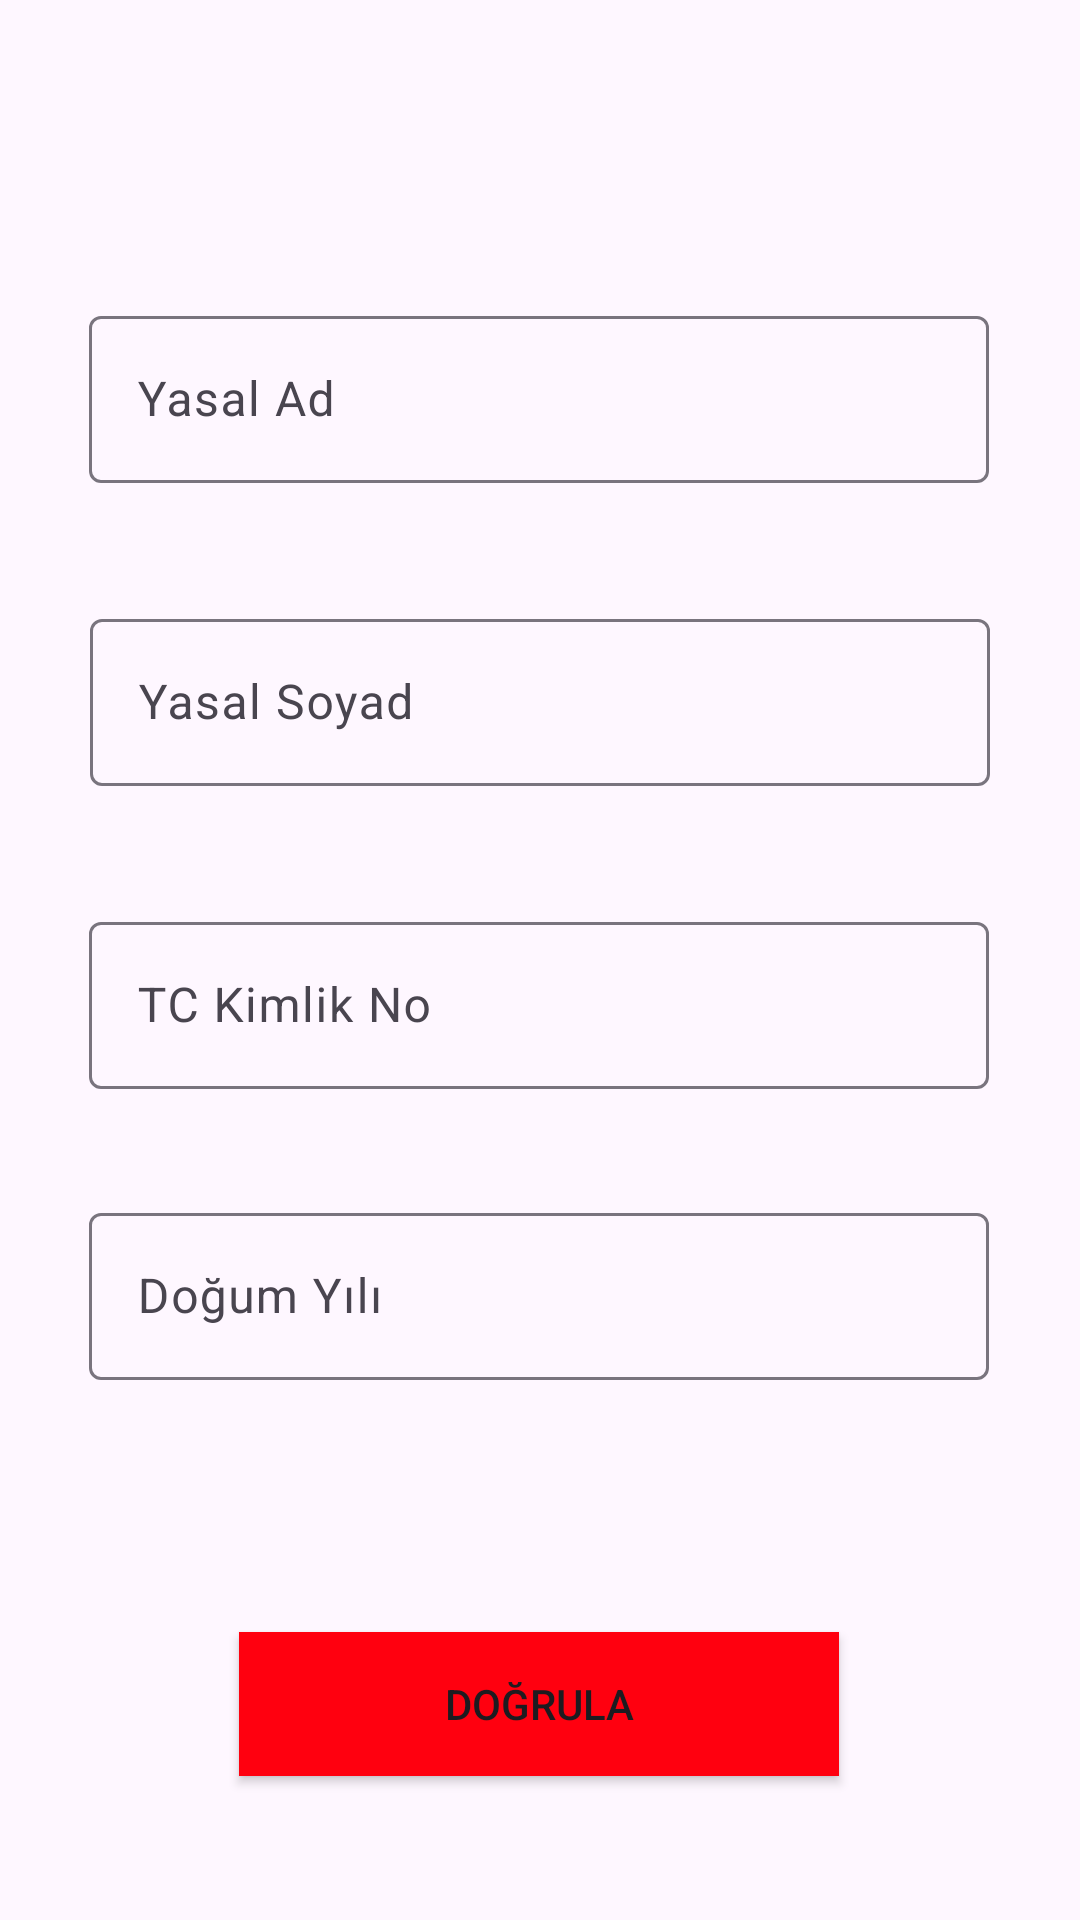

This screen was rendered from an Android layout file. Write that file and the resources it references.
<!-- AndroidManifest.xml: application theme Theme.TurkishIdentifiesControl -->
<!-- res/layout/activity_main.xml -->
<?xml version="1.0" encoding="utf-8"?>
<androidx.constraintlayout.widget.ConstraintLayout xmlns:android="http://schemas.android.com/apk/res/android"
    xmlns:app="http://schemas.android.com/apk/res-auto"
    xmlns:tools="http://schemas.android.com/tools"
    android:id="@+id/main"
    android:layout_width="match_parent"
    android:layout_height="match_parent"
    tools:context=".MainActivity">

    <com.google.android.material.textfield.TextInputLayout
        android:id="@+id/textInputLayout4"
        android:layout_width="300dp"
        android:layout_height="wrap_content"
        android:layout_marginTop="100dp"
        android:hint="Yasal Ad"
        android:inputType="text"
        app:layout_constraintEnd_toEndOf="parent"
        app:layout_constraintHorizontal_bias="0.495"
        app:layout_constraintStart_toStartOf="parent"
        app:layout_constraintTop_toTopOf="parent">

        <com.google.android.material.textfield.TextInputEditText
            android:id="@+id/textName"
            android:layout_width="match_parent"
            android:layout_height="wrap_content"
            android:inputType="text" />

    </com.google.android.material.textfield.TextInputLayout>

    <com.google.android.material.textfield.TextInputLayout
        android:id="@+id/textInputLayout2"
        android:layout_width="300dp"
        android:layout_height="wrap_content"
        android:layout_marginTop="40dp"
        android:hint="TC Kimlik No"
        android:inputType="number"
        app:layout_constraintEnd_toEndOf="parent"
        app:layout_constraintHorizontal_bias="0.495"
        app:layout_constraintStart_toStartOf="parent"
        app:layout_constraintTop_toBottomOf="@+id/textInputLayout">

        <com.google.android.material.textfield.TextInputEditText
            android:id="@+id/textIdentityNumber"
            android:layout_width="match_parent"
            android:layout_height="wrap_content"
            android:inputType="number" />

    </com.google.android.material.textfield.TextInputLayout>

    <com.google.android.material.textfield.TextInputLayout
        android:id="@+id/textInputLayout3"
        android:layout_width="300dp"
        android:layout_height="wrap_content"
        android:layout_marginTop="36dp"
        android:hint="Doğum Yılı"
        android:inputType="number"
        app:layout_constraintEnd_toEndOf="parent"
        app:layout_constraintHorizontal_bias="0.495"
        app:layout_constraintStart_toStartOf="parent"
        app:layout_constraintTop_toBottomOf="@+id/textInputLayout2">

        <com.google.android.material.textfield.TextInputEditText
            android:id="@+id/textBirthYear"
            android:layout_width="match_parent"
            android:layout_height="wrap_content"
            android:inputType="number" />

    </com.google.android.material.textfield.TextInputLayout>


    <com.google.android.material.textfield.TextInputLayout
        android:id="@+id/textInputLayout"
        android:layout_width="300dp"
        android:layout_height="wrap_content"
        android:layout_marginTop="40dp"
        android:hint="Yasal Soyad"
        android:inputType="text"
        app:layout_constraintEnd_toEndOf="parent"
        app:layout_constraintStart_toStartOf="parent"
        app:layout_constraintTop_toBottomOf="@+id/textInputLayout4">

        <com.google.android.material.textfield.TextInputEditText
            android:id="@+id/textSurName"
            android:layout_width="match_parent"
            android:layout_height="wrap_content"
            android:inputType="text" />

    </com.google.android.material.textfield.TextInputLayout>

    <androidx.appcompat.widget.AppCompatButton
        android:id="@+id/buttonControl"
        android:layout_width="200dp"
        android:layout_height="wrap_content"
        android:layout_marginBottom="48dp"
        android:background="#FF000F"
        android:text="Doğrula"
        app:layout_constraintBottom_toBottomOf="parent"
        app:layout_constraintEnd_toEndOf="parent"
        app:layout_constraintHorizontal_bias="0.497"
        app:layout_constraintStart_toStartOf="parent" />
</androidx.constraintlayout.widget.ConstraintLayout>
<!-- resources referenced by this layout -->
<resources>
  <style name="Theme.TurkishIdentifiesControl" parent="Base.Theme.TurkishIdentifiesControl" />
  <style name="Base.Theme.TurkishIdentifiesControl" parent="Theme.Material3.DayNight.NoActionBar">
          <item name="android:statusBarColor">@color/white</item>
          <item name="android:windowLightStatusBar">true</item>
          <item name="backgroundColor">@color/white</item>
      </style>
  <color name="white">#FFFFFFFF</color>
</resources>
